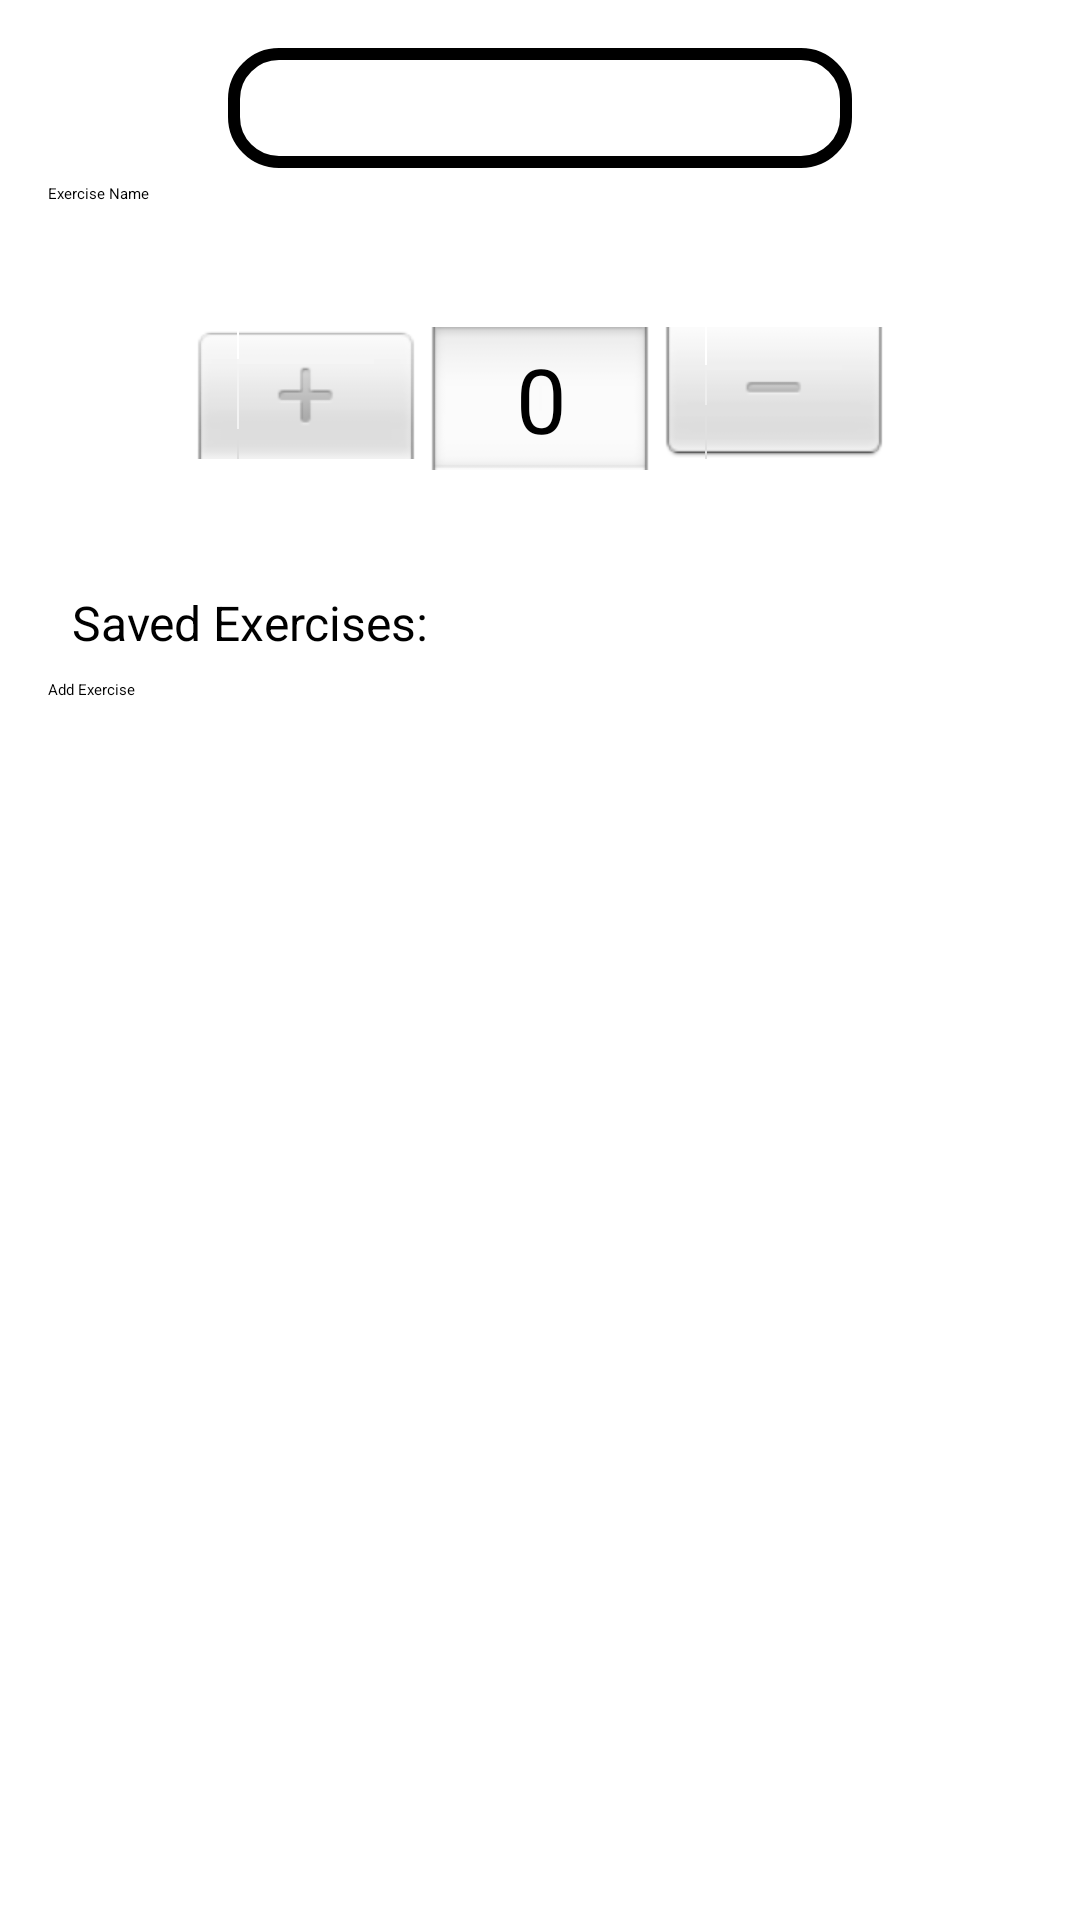

The Android layout XML behind this screen, and the referenced resources:
<!-- AndroidManifest.xml: application theme Theme.example -->
<!-- res/layout/activity_add_exercise.xml -->
<ScrollView
    xmlns:android="http://schemas.android.com/apk/res/android"
    android:layout_width="match_parent"
    android:layout_height="match_parent">

    <LinearLayout
        android:layout_width="match_parent"
        android:layout_height="wrap_content"
        android:orientation="vertical"
        android:padding="16dp">


        <Spinner
            android:id="@+id/spinner_menu"
            android:layout_width="208dp"
            android:layout_height="40dp"
            android:layout_gravity="center"
            android:background="@drawable/spinner_drawable"
            android:spinnerMode="dropdown" />

        

        <EditText
            android:id="@+id/exerciseNameEditText"
            android:hint="Exercise Name"
            android:layout_width="300dp"
            android:layout_marginTop="5dp"
            android:layout_height="48dp" />

        <NumberPicker
            android:id="@+id/setsNumberPicker"
            android:layout_width="wrap_content"
            android:layout_height="wrap_content"
            android:layout_gravity="center_horizontal"
            android:value="1"
             />
        <LinearLayout
            android:id="@+id/setsContainer"
            android:layout_width="match_parent"
            android:layout_height="match_parent"
            android:orientation="vertical"
            android:padding="16dp">
            
        </LinearLayout>
        
        <TextView
            android:id="@+id/displayExerciseTextView"
            android:layout_width="match_parent"
            android:layout_height="wrap_content"
            android:text="Saved Exercises:"
            android:textSize="16sp"
            android:padding="8dp" />

        
        <Button
            android:id="@+id/addExerciseButton"
            android:layout_width="wrap_content"
            android:layout_height="wrap_content"
            android:text="Add Exercise" />

        <LinearLayout
            android:id="@+id/exerciseNamesLayout"
            android:layout_width="match_parent"
            android:layout_height="wrap_content"
            android:orientation="vertical">
        </LinearLayout>

    </LinearLayout>
</ScrollView>
<!-- resources referenced by this layout -->
<resources>
  <!-- drawable spinner_drawable (drawable) -->
  <?xml version="1.0" encoding="utf-8"?>
  <shape xmlns:android="http://schemas.android.com/apk/res/android" android:shape="rectangle">
      <solid android:color="#FFFFFF" />
      <corners android:radius="15dp" />
      <stroke
          android:width="4dp"
      android:color="#000000" />
  </shape>
  <style name="Theme.example" parent="Theme.MaterialComponents.DayNight.DarkActionBar">
          
          <item name="colorPrimary">@color/purple_500</item>
          <item name="colorPrimaryVariant">@color/purple_700</item>
          <item name="colorOnPrimary">@color/white</item>
          
          <item name="colorSecondary">@color/teal_200</item>
          <item name="colorSecondaryVariant">@color/teal_700</item>
          <item name="colorOnSecondary">@color/black</item>
          
          <item name="android:statusBarColor">?attr/colorPrimaryVariant</item>
          
      </style>
  <color name="white">#FFFFFFFF</color>
  <color name="teal_200">#FF03DAC5</color>
  <color name="teal_700">#FF018786</color>
  <color name="black">#FF000000</color>
  <!-- not gathered from this repository: default colours our renderer supplied (Android Studio template values) -->
  <color name="purple_500">#FF6200EE</color>
  <color name="purple_700">#FF3700B3</color>
</resources>
